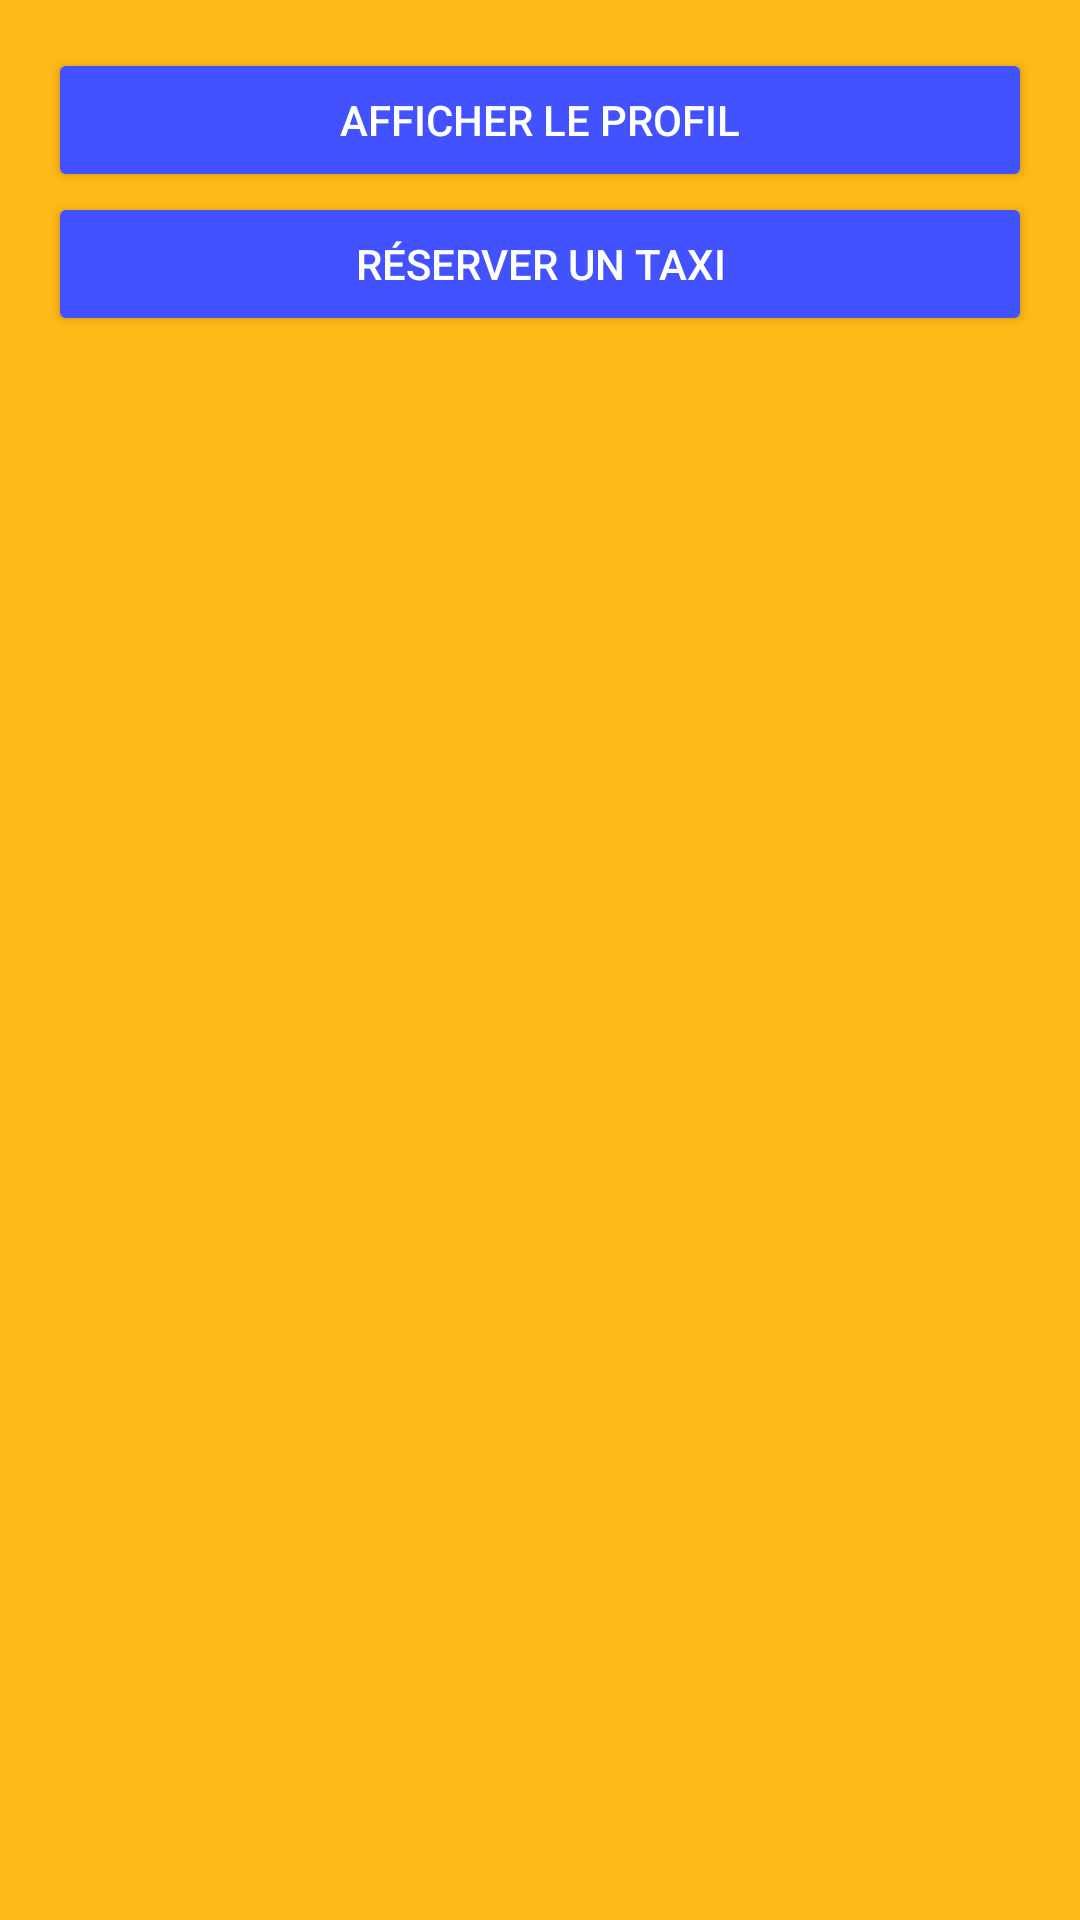

The Android layout XML behind this screen, and the referenced resources:
<!-- AndroidManifest.xml: application theme Theme.ALLOTAXI -->
<!-- res/layout/activity_menu.xml -->
<?xml version="1.0" encoding="utf-8"?>
<LinearLayout xmlns:android="http://schemas.android.com/apk/res/android"
    android:layout_width="match_parent"
    android:layout_height="match_parent"
    android:orientation="vertical"
    android:padding="16dp"
    android:background="@color/yellow">

    <Button
        android:id="@+id/buttonProfile"
        android:layout_width="match_parent"
        android:layout_height="wrap_content"
        android:text="Afficher le profil"
        android:textColor="@color/white"
        android:backgroundTint="@color/blue"></Button>

    <Button
        android:id="@+id/buttonBookTaxi"
        android:layout_width="match_parent"
        android:layout_height="wrap_content"
        android:text="Réserver un taxi"
        android:textColor="@color/white"
        android:backgroundTint="@color/blue"></Button>
</LinearLayout>
<!-- resources referenced by this layout -->
<resources>
  <color name="blue">#4252FF</color>
  <color name="white">#FFFFFFFF</color>
  <color name="yellow">#FFB918</color>
  <style name="Theme.ALLOTAXI" parent="Base.Theme.ALLOTAXI" />
  <style name="Base.Theme.ALLOTAXI" parent="Theme.Material3.DayNight.NoActionBar">
          
          
      </style>
</resources>
